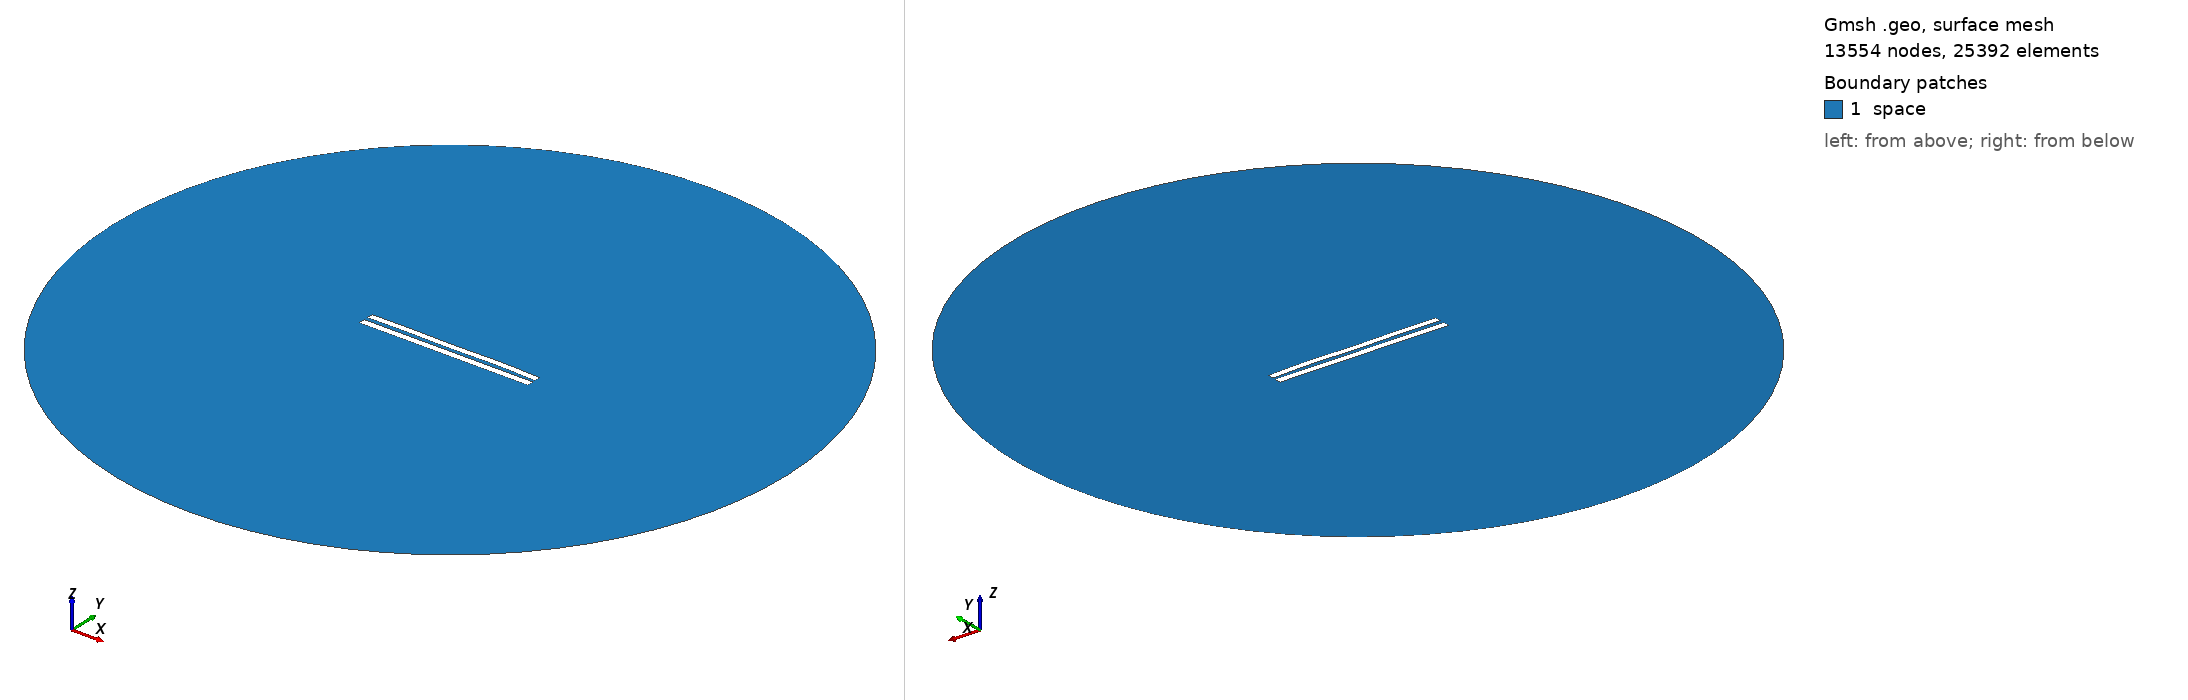

Gmsh geometry script, surface-meshed: 13554 nodes, 25392 surface elements. Boundary patches (legend numbers): 1 space. Left view from above one corner, right view from below the opposite corner. Legend entries are the model's physical surfaces. The drawing asked Gmsh for element sizes between 1% and 20% of the model's largest extent; the script's own settings can give other sizes.

=== 5710.geo (drawn) ===
//---------------------------------------
// Geometry kernel
//---------------------------------------

SetFactory("OpenCASCADE");



//---------------------------------------
// Parameters of the geometry
//---------------------------------------

// Overetch of the upper plate
overetch = 0.125;

// Distance between the plates
distance = 2.5;

// Discretization over the x axis (for the deformation)
nx = 50; 

// Length of the plate
L = 100 - overetch; 

// Number of modes
n = 4; 

// 1st mode coefficient
coeff(1) = -0.15;
beta(1) = 0.596864 * 3.1415926535 / L;

// 2nd mode coefficient
coeff(2) = 0.07499999999999998;
beta(2) = 1.49418 * 3.1415926535 / L;

// 3rd mode coefficient
coeff(3) = -0.075;
beta(3) = 2.50025 * 3.1415926535 / L;

// 4th mode coefficient
coeff(4) = 0.15;
beta(4) = 3.49999 * 3.1415926535 / L;



//---------------------------------------
// Upper plate (deformed rectangle)
//---------------------------------------

// Coordiantes of the upper plate
xmin = -50;
xmax = 50 - overetch;

// Height of the upper plate
yheight = 4 - 2 * overetch;

// Indexes of the points
UpperID[] = {};
LowerID[] = {};
LeftID[] = {};
RightID[] = {};

// Point index
p = 1;

// Horizontal edges
For i In {1:nx}
    x = xmin + (i-1)*(xmax - xmin)/(nx-1);

    y_bottom = distance / 2 + overetch;
    For j In {1:n}
        C = (Cosh(beta(j)*L) + Cos(beta(j)*L)) / (Sinh(beta(j)*L) + Sin(beta(j)*L));
        y_bottom  = y_bottom + coeff(j) * (Cosh(beta(j)*(x+50)) - Cos(beta(j)*(x+50)) - C * (Sinh(beta(j)*(x+50)) - Sin(beta(j)*(x+50))));
    EndFor

    y_top = y_bottom + yheight;

    Point(p) = {x, y_top, 0, 1.0};
    UpperID[i] = p;
    p = p + 1;

    Point(p) = {x, y_bottom, 0, 1.0};
    LowerID[i] = p;
    p = p + 1;
EndFor

// Create point lists
UpperPts[] = {}; LowerPts[] = {};
For i In {1:nx}
  UpperPts[] += {UpperID[i]};
  LowerPts[] += {LowerID[i]};
EndFor

// Build splines
Spline(1) = {UpperPts[]};
Spline(2) = {LowerPts[]};
Line(3) = {LowerPts[nx-1], UpperPts[nx-1]};
Line(4) = {LowerPts[0], UpperPts[0]};

// Build the plane surface
Curve Loop(1) = {2, 3, -1, -4};
Plane Surface(1) = {1};



//---------------------------------------
// Lower plate (rectangle)
//---------------------------------------

// Vertices
Point(1001) = {-50, -1, 0, 1.0};
Point(1002) = { 50, -1, 0, 1.0};
Point(1003) = { 50,  -5, 0, 1.0};
Point(1004) = {-50,  -5, 0, 1.0};

// Edges
Line(5) = {1001, 1002};
Line(6) = {1002, 1003};
Line(7) = {1003, 1004};
Line(8) = {1004, 1001};

// Plane surface
Line Loop(2) = {5, 6, 7, 8};
Plane Surface(2) = {2}; 



//---------------------------------------
// Outer (fictious) boundary
//---------------------------------------

// Points
Point(1005) = {0, 0, 0};       // Center
Point(1006) = {200, 0, 0};     // Start point
Point(1007) = {0, 200, 0};     // 90 degrees
Point(1008) = {-200, 0, 0};    // 180 degrees
Point(1009) = {0, -200, 0};    // 270 degrees

// Circle arcs (each needs start, center, end)
Circle(9) = {1006, 1005, 1007};
Circle(10) = {1007, 1005, 1008};
Circle(11) = {1008, 1005, 1009};
Circle(12) = {1009, 1005, 1006};

// Plane surface for the entire domain
Curve Loop(3) = {9, 10, 11, 12};
Surface(3) = {3};

// Subtract the plates from the whole domain to obtain the actual domain where we want to solve the equations
BooleanDifference{ Surface{3}; Delete; }{ Surface{1}; Surface{2}; Delete; }




//---------------------------------------
// Transfinite Lines/Curves
//---------------------------------------

// Set the number of points on the boundaries
r = 7;

// Plates
Transfinite Curve {1, 2} = 50*r Using Progression 1;
Transfinite Curve {3, 4} = 2*r Using Progression 1;
Transfinite Line {5, 7} = 50*r Using Progression 1;
Transfinite Line {6, 8} = 2*r Using Progression 1;

// Outer boundary
Transfinite Line {9, 10, 11, 12} = 20 Using Progression 1;



//---------------------------------------
// Physical groups
//---------------------------------------                

// Physical curves (boundaries)
Physical Line("force_segment", 10) = {2};
Physical Line("upper_plate", 11) = {1, 3, 4};
Physical Line("lower_plate", 12) = {5, 6, 7, 8};
Physical Line("boundary", 20) = {9, 10, 11, 12};

// Physical Surfaces
Physical Surface("space", 30) = {3};



//---------------------------------------
// 6. Generate the Mesh
//---------------------------------------

// 2D mesh generation
Mesh 2;
